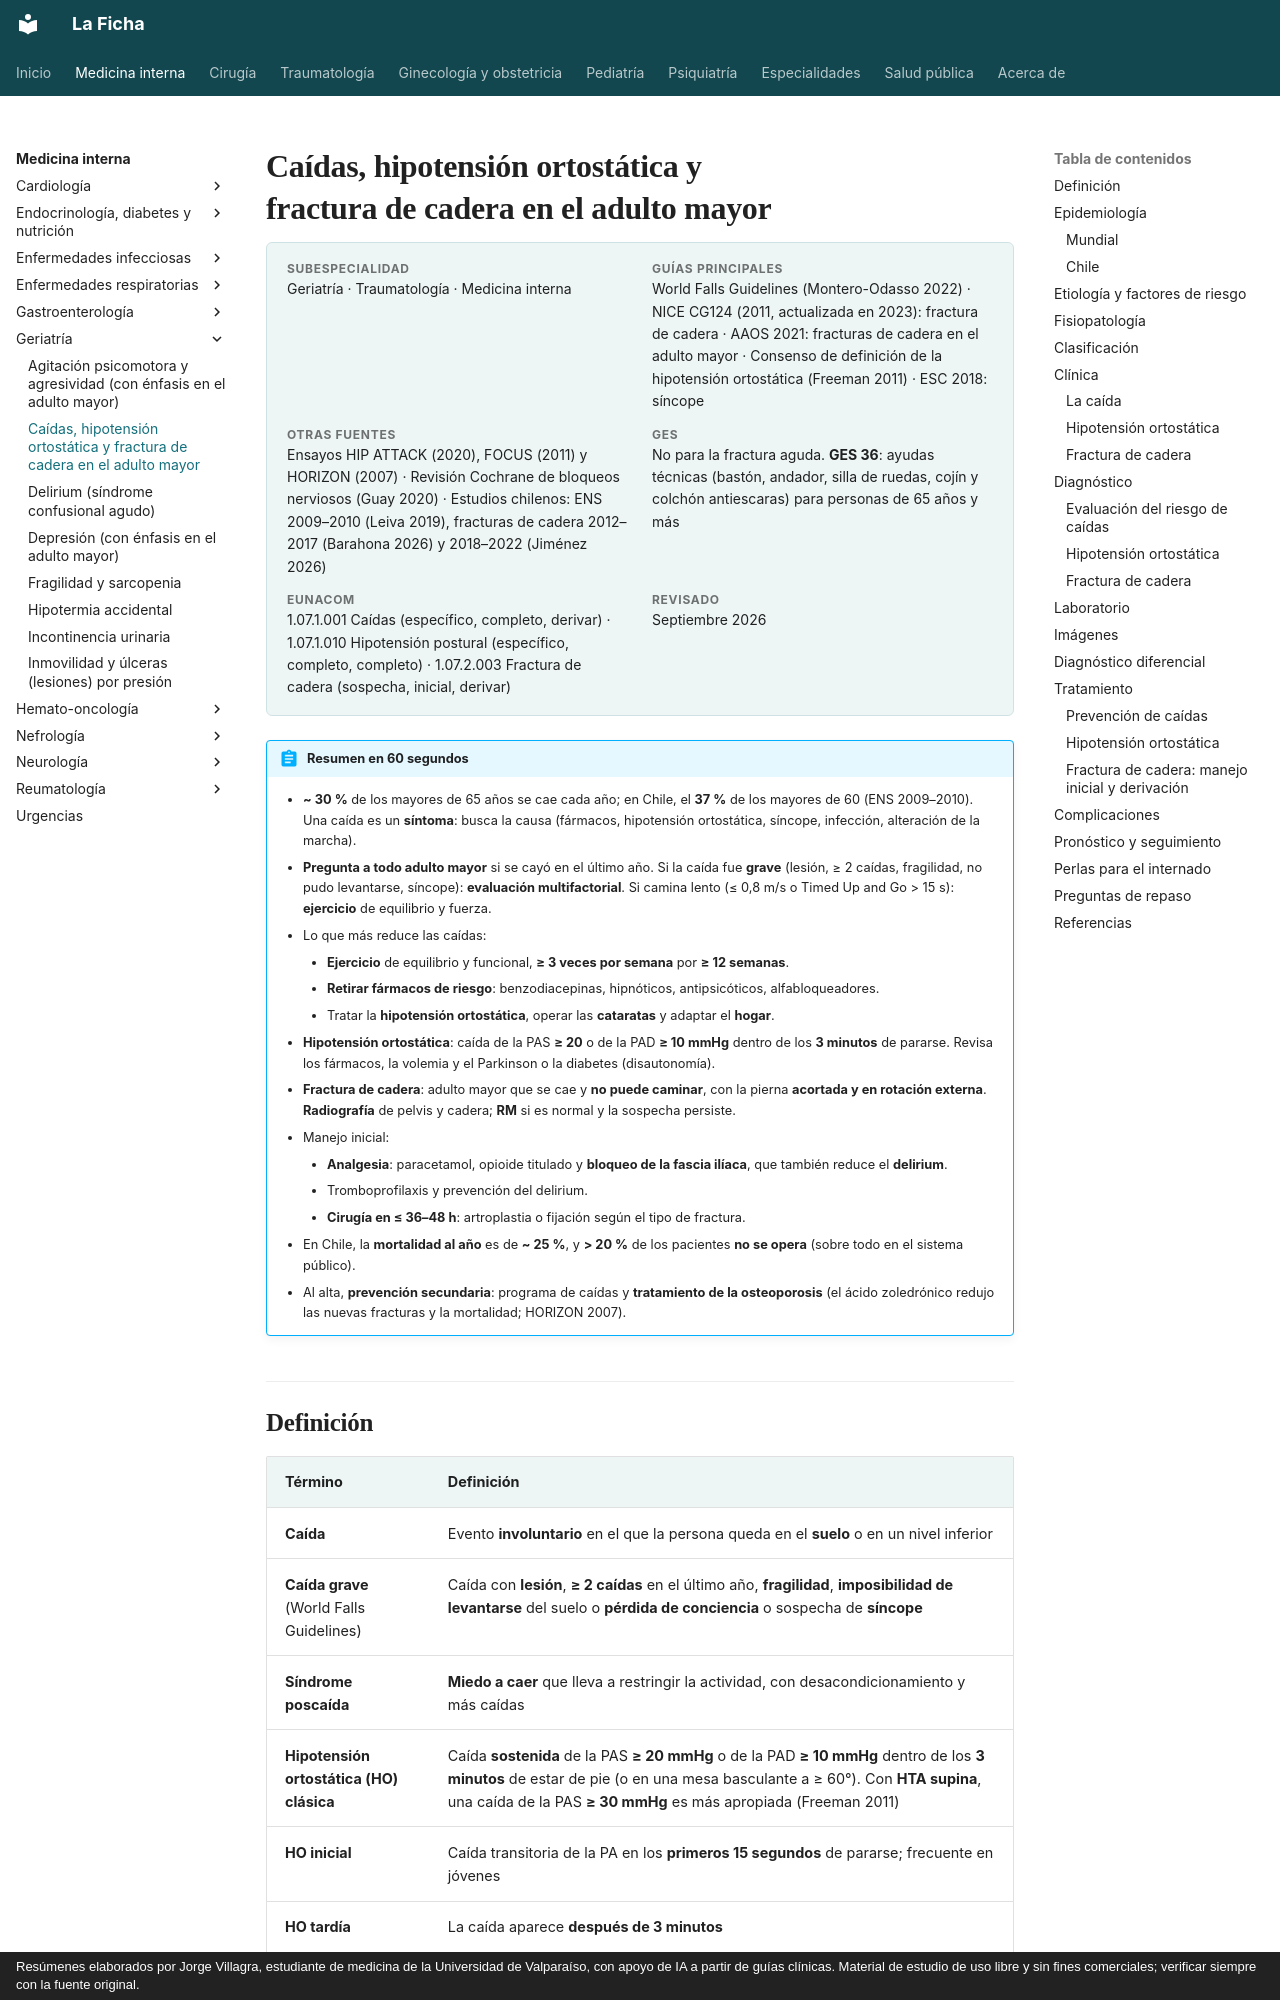

repository: jorgevillagrareyes-dotcom/Medicina-interna · page: geriatria/caidas-hipotension-ortostatica-y-fractura-de-cadera.html · generator: mkdocs · copyright: Resúmenes elaborados por Jorge Villagra, estudiante de medicina de la Universidad de Valparaíso, con apoyo de IA a partir de guías clínicas. Material de estudio de uso libre y sin fines comerciales; verificar siempre con la fuente original.

---
tags:
  - Geriatría
  - Urgencia
  - Frecuente en sala
---

# Caídas, hipotensión ortostática y fractura de cadera en el adulto mayor

<div class="ficha" markdown>

**Subespecialidad**
Geriatría · Traumatología · Medicina interna

**Guías principales**
World Falls Guidelines (Montero-Odasso 2022) · NICE CG124 (2011, actualizada en 2023): fractura de cadera · AAOS 2021: fracturas de cadera en el adulto mayor · Consenso de definición de la hipotensión ortostática (Freeman 2011) · ESC 2018: síncope

**Otras fuentes**
Ensayos HIP ATTACK (2020), FOCUS (2011) y HORIZON (2007) · Revisión Cochrane de bloqueos nerviosos (Guay 2020) · Estudios chilenos: ENS 2009–2010 (Leiva 2019), fracturas de cadera 2012–2017 (Barahona 2026) y 2018–2022 (Jiménez 2026)

**GES**
No para la fractura aguda. **GES 36**: ayudas técnicas (bastón, andador, silla de ruedas, cojín y colchón antiescaras) para personas de 65 años y más

**EUNACOM**
1.07.1.001 Caídas (específico, completo, derivar) · 1.07.1.010 Hipotensión postural (específico, completo, completo) · 1.07.2.003 Fractura de cadera (sospecha, inicial, derivar)

**Revisado**
Septiembre 2026

</div>

!!! abstract "Resumen en 60 segundos"
    - **~ 30 %** de los mayores de 65 años se cae cada año; en Chile, el **37 %** de los mayores de 60 (ENS 2009–2010). Una caída es un **síntoma**: busca la causa (fármacos, hipotensión ortostática, síncope, infección, alteración de la marcha).
    - **Pregunta a todo adulto mayor** si se cayó en el último año. Si la caída fue **grave** (lesión, ≥ 2 caídas, fragilidad, no pudo levantarse, síncope): **evaluación multifactorial**. Si camina lento (≤ 0,8 m/s o Timed Up and Go > 15 s): **ejercicio** de equilibrio y fuerza.
    - Lo que más reduce las caídas:
        - **Ejercicio** de equilibrio y funcional, **≥ 3 veces por semana** por **≥ 12 semanas**.
        - **Retirar fármacos de riesgo**: benzodiacepinas, hipnóticos, antipsicóticos, alfabloqueadores.
        - Tratar la **hipotensión ortostática**, operar las **cataratas** y adaptar el **hogar**.
    - **Hipotensión ortostática**: caída de la PAS **≥ 20** o de la PAD **≥ 10 mmHg** dentro de los **3 minutos** de pararse. Revisa los fármacos, la volemia y el Parkinson o la diabetes (disautonomía).
    - **Fractura de cadera**: adulto mayor que se cae y **no puede caminar**, con la pierna **acortada y en rotación externa**. **Radiografía** de pelvis y cadera; **RM** si es normal y la sospecha persiste.
    - Manejo inicial:
        - **Analgesia**: paracetamol, opioide titulado y **bloqueo de la fascia ilíaca**, que también reduce el **delirium**.
        - Tromboprofilaxis y prevención del delirium.
        - **Cirugía en ≤ 36–48 h**: artroplastia o fijación según el tipo de fractura.
    - En Chile, la **mortalidad al año** es de **~ 25 %**, y **> 20 %** de los pacientes **no se opera** (sobre todo en el sistema público).
    - Al alta, **prevención secundaria**: programa de caídas y **tratamiento de la osteoporosis** (el ácido zoledrónico redujo las nuevas fracturas y la mortalidad; HORIZON 2007).
